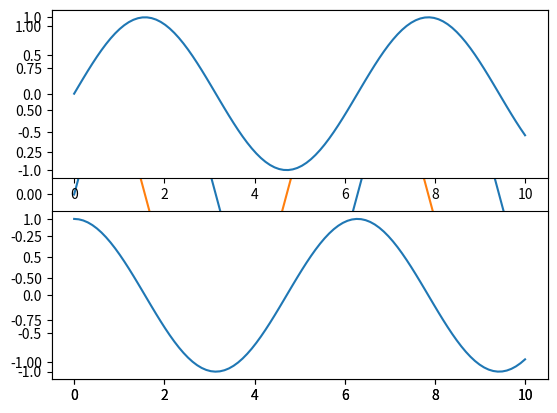
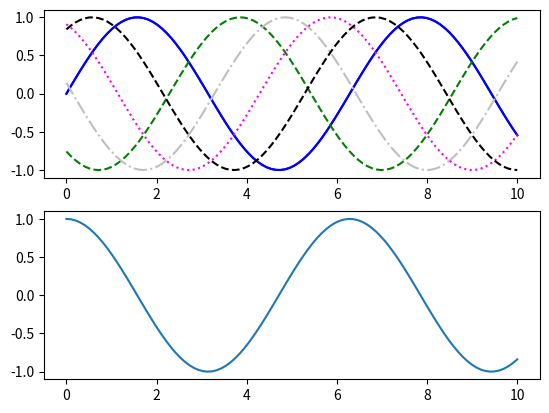
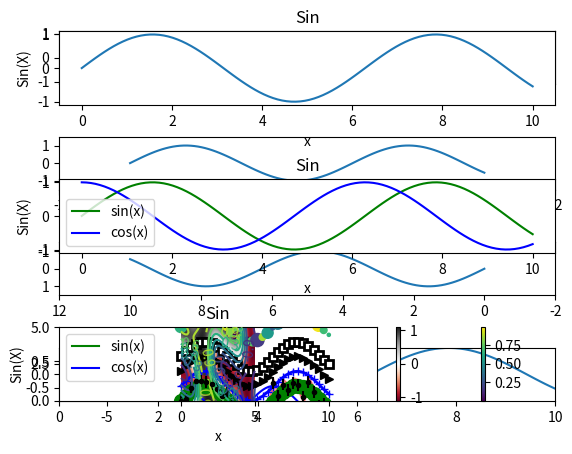

Generate these figures, in order, with matplotlib:
import matplotlib.pyplot as plt
import numpy as np

x = np.linspace(0,10,100)

fig = plt.figure()
plt.plot(x, np.sin(x))
plt.plot(x, np.cos(x))
plt.show()

#fig.savefig('1.png')
print(fig.canvas.get_supported_filetypes())

# matlab стиль
plt.Figure()

plt.subplot(2,1,1)
x=np.linspace(0,10,100)
plt.plot(x, np.sin(x))

plt.subplot(2,1,2)
plt.plot(x, np.cos(x))
plt.show()
#ООП стиль

fig, ax = plt.subplots(2)

ax[0].plot(x, np.sin(x), color='blue')
ax[1].plot(x, np.cos(x))

# Цвета линий
# - blue
# - rgbcmyk -> rg
# - 0.14 - градация серого
# RRGGBB - FF00EE
# RGB - (1.0, 0.2, 0.3)
# HTML - 'salmon'

ax[0].plot(x, np.sin(x), color='blue', linestyle= 'solid')
ax[0].plot(x, np.sin(x+4), color='g', linestyle= 'dashed')
ax[0].plot(x, np.sin(x+3), color='0.75', linestyle= '-.')
ax[0].plot(x, np.sin(x+2), color='#FF00EE', linestyle= ':')
ax[0].plot(x, np.sin(x+1), '--k')

# Стиль линии linestyle
# - сплошная '-', 'solid'
# '--', 'dashed'
# '-.', 'dashdot'
# ':' , 'dotted'



fig, ax = plt.subplots(4)

ax[0].plot(x, np.sin(x))
ax[1].plot(x, np.sin(x))
ax[2].plot(x, np.sin(x))
ax[3].plot(x, np.sin(x))

ax[1].set_xlim(-2, 12)
ax[1].set_ylim(-1.5, 1.5)
ax[2].set_xlim(12, -2)
ax[2].set_ylim(1.5, -1.5)

ax[3].autoscale(tight=True)

plt.show()
plt.subplot(3,1,1)
plt.plot(x, np.sin(x))

plt.title("Sin")
plt.xlabel("x")
plt.ylabel("Sin(X)")

plt.subplot(3,1,2)
plt.plot(x, np.sin(x), '-g', label="sin(x)")
plt.plot(x, np.cos(x), '-b', label="cos(x)")
plt.legend()
plt.title("Sin")
plt.xlabel("x")
plt.ylabel("Sin(X)")

plt.subplot(3,1,3)
plt.plot(x, np.sin(x), '-g', label="sin(x)")
plt.plot(x, np.cos(x), '-b', label="cos(x)")
plt.legend()
plt.title("Sin")
plt.xlabel("x")
plt.ylabel("Sin(X)")

plt.axis('equal')

plt.subplots_adjust(hspace = 1)

x=np.linspace(0,10,30)
rng = np.random.default_rng(0)
colors = rng.random(30)
sizes = rng.random(30)*100
plt.plot(x, np.sin(x), '--o', color='g', markersize=10)
plt.plot(x, np.sin(x)+1, '-+', color='b', linewidth=2)
plt.plot(x, np.sin(x)+2, '>', color='k')
plt.plot(x, np.sin(x)+3, 's', color='y', markerfacecolor='white', markeredgecolor='k', markeredgewidth=2)

plt.scatter(x, np.sin(x)+5, marker='o', c=colors, s=sizes)


# points > 1000 -> choose plot

plt.colorbar()
dy=0.4
y = np.sin(x) + dy * np.random.randn(30)
plt.errorbar(x,y,yerr=dy, fmt ='.k')
plt.fill_between(x, y-dy, y+dy, color = 'red', alpha=0.4)



def f(x,y):
    return np.sin(x) ** 5 + np.cos(20+x+y)*np.cos(x)

x = np.linspace(0,5,50)
y = np.linspace(0,5,40)

X, Y = np.meshgrid(x,y)

Z = f(X, Y)

#plt.contour(X, Y, Z, cmap='RdGy')
#plt.contourf(X, Y, Z, cmap='RdGy')

c = plt.contour(X, Y, Z)
plt.clabel(c)
plt.imshow(Z, extent=[0,5,0,5], cmap='RdGy', interpolation='gaussian', origin='lower')
plt.colorbar()
